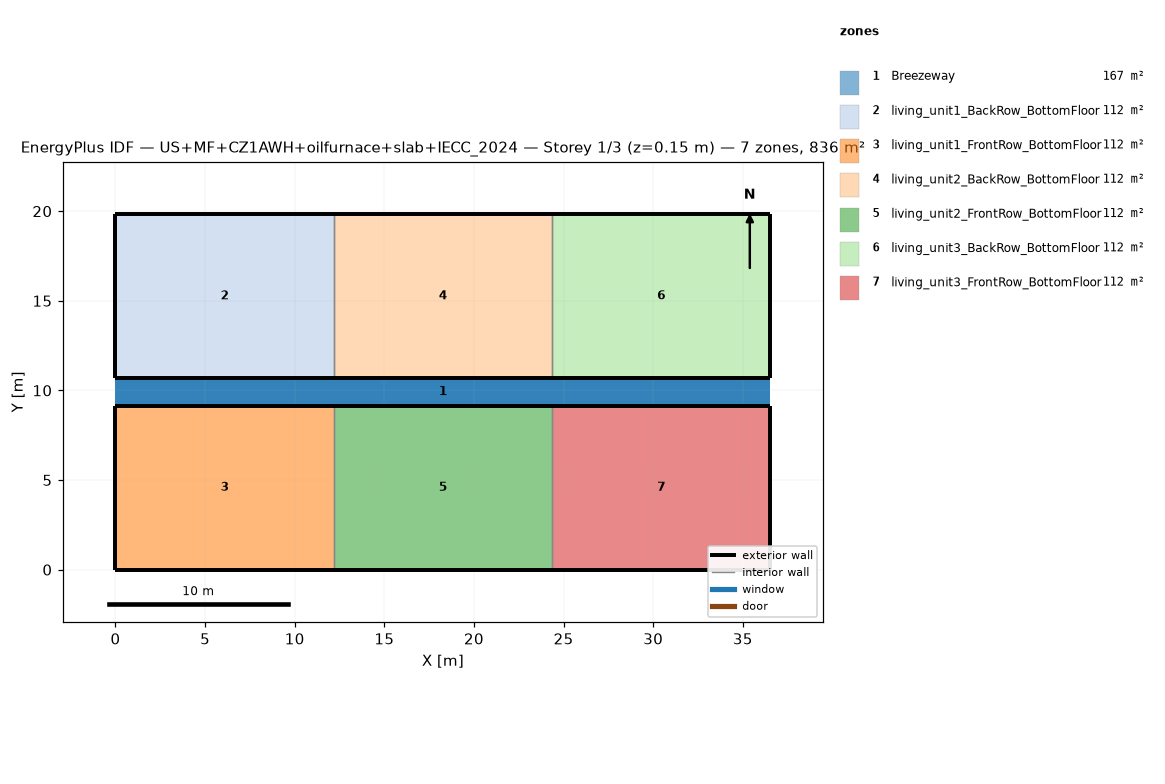
=== STOREY PLAN SPEC (per zone: floor XY polygon, exterior-wall plan segments, windows/doors) ===
zone 1: Breezeway  (167.0 m²)
  floor: (36.54, 9.16) (0.00, 9.16) (0.00, 10.68) (36.54, 10.68)
  floor: (36.54, 9.16) (0.00, 9.16) (0.00, 10.68) (36.54, 10.68)
  floor: (36.54, 9.16) (0.00, 9.16) (0.00, 10.68) (36.54, 10.68)
zone 2: living_unit1_BackRow_BottomFloor  (111.5 m²)
  floor: (12.18, 10.68) (0.00, 10.68) (0.00, 19.84) (12.18, 19.84)
  exterior wall: (0.00, 10.68) – (12.18, 10.68)  [12.2 m]
  exterior wall: (12.18, 19.84) – (0.00, 19.84)  [12.2 m]
  exterior wall: (0.00, 19.84) – (0.00, 10.68)  [9.2 m]
  interior walls: 1
zone 3: living_unit1_FrontRow_BottomFloor  (111.5 m²)
  floor: (12.18, 0.00) (0.00, 0.00) (0.00, 9.16) (12.18, 9.16)
  exterior wall: (0.00, 0.00) – (12.18, 0.00)  [12.2 m]
  exterior wall: (12.18, 9.16) – (0.00, 9.16)  [12.2 m]
  exterior wall: (0.00, 9.16) – (0.00, 0.00)  [9.2 m]
  interior walls: 1
zone 4: living_unit2_BackRow_BottomFloor  (111.5 m²)
  floor: (24.36, 10.68) (12.18, 10.68) (12.18, 19.84) (24.36, 19.84)
  exterior wall: (12.18, 10.68) – (24.36, 10.68)  [12.2 m]
  exterior wall: (24.36, 19.84) – (12.18, 19.84)  [12.2 m]
  interior walls: 2
zone 5: living_unit2_FrontRow_BottomFloor  (111.5 m²)
  floor: (24.36, 0.00) (12.18, 0.00) (12.18, 9.16) (24.36, 9.16)
  exterior wall: (12.18, 0.00) – (24.36, 0.00)  [12.2 m]
  exterior wall: (24.36, 9.16) – (12.18, 9.16)  [12.2 m]
  interior walls: 2
zone 6: living_unit3_BackRow_BottomFloor  (111.5 m²)
  floor: (36.54, 10.68) (24.36, 10.68) (24.36, 19.84) (36.54, 19.84)
  exterior wall: (24.36, 10.68) – (36.54, 10.68)  [12.2 m]
  exterior wall: (36.54, 10.68) – (36.54, 19.84)  [9.2 m]
  exterior wall: (36.54, 19.84) – (24.36, 19.84)  [12.2 m]
  interior walls: 1
zone 7: living_unit3_FrontRow_BottomFloor  (111.5 m²)
  floor: (36.54, 0.00) (24.36, 0.00) (24.36, 9.16) (36.54, 9.16)
  exterior wall: (24.36, 0.00) – (36.54, 0.00)  [12.2 m]
  exterior wall: (36.54, 0.00) – (36.54, 9.16)  [9.2 m]
  exterior wall: (36.54, 9.16) – (24.36, 9.16)  [12.2 m]
  interior walls: 1

=== DERIVED (storey summary) ===
Building: US+MF+CZ1AWH+oilfurnace+slab+IECC_2024
Storey: 1 of 3  (floor level z = 0.15 m)
Storey gross floor area: 836.2 m²
Zones on this storey: 7
  - Breezeway: floor 167.0 m²
  - living_unit1_BackRow_BottomFloor: floor 111.5 m²; exterior wall 33.5 m (86.9 m²); WWR 0.0%
  - living_unit1_FrontRow_BottomFloor: floor 111.5 m²; exterior wall 33.5 m (86.9 m²); WWR 0.0%
  - living_unit2_BackRow_BottomFloor: floor 111.5 m²; exterior wall 24.4 m (63.1 m²); WWR 0.0%
  - living_unit2_FrontRow_BottomFloor: floor 111.5 m²; exterior wall 24.4 m (63.1 m²); WWR 0.0%
  - living_unit3_BackRow_BottomFloor: floor 111.5 m²; exterior wall 33.5 m (86.9 m²); WWR 0.0%
  - living_unit3_FrontRow_BottomFloor: floor 111.5 m²; exterior wall 33.5 m (86.9 m²); WWR 0.0%
Zone adjacency (shared interzone walls):
  - living_unit1_BackRow_BottomFloor ↔ living_unit2_BackRow_BottomFloor
  - living_unit1_FrontRow_BottomFloor ↔ living_unit2_FrontRow_BottomFloor
  - living_unit2_BackRow_BottomFloor ↔ living_unit3_BackRow_BottomFloor
  - living_unit2_FrontRow_BottomFloor ↔ living_unit3_FrontRow_BottomFloor